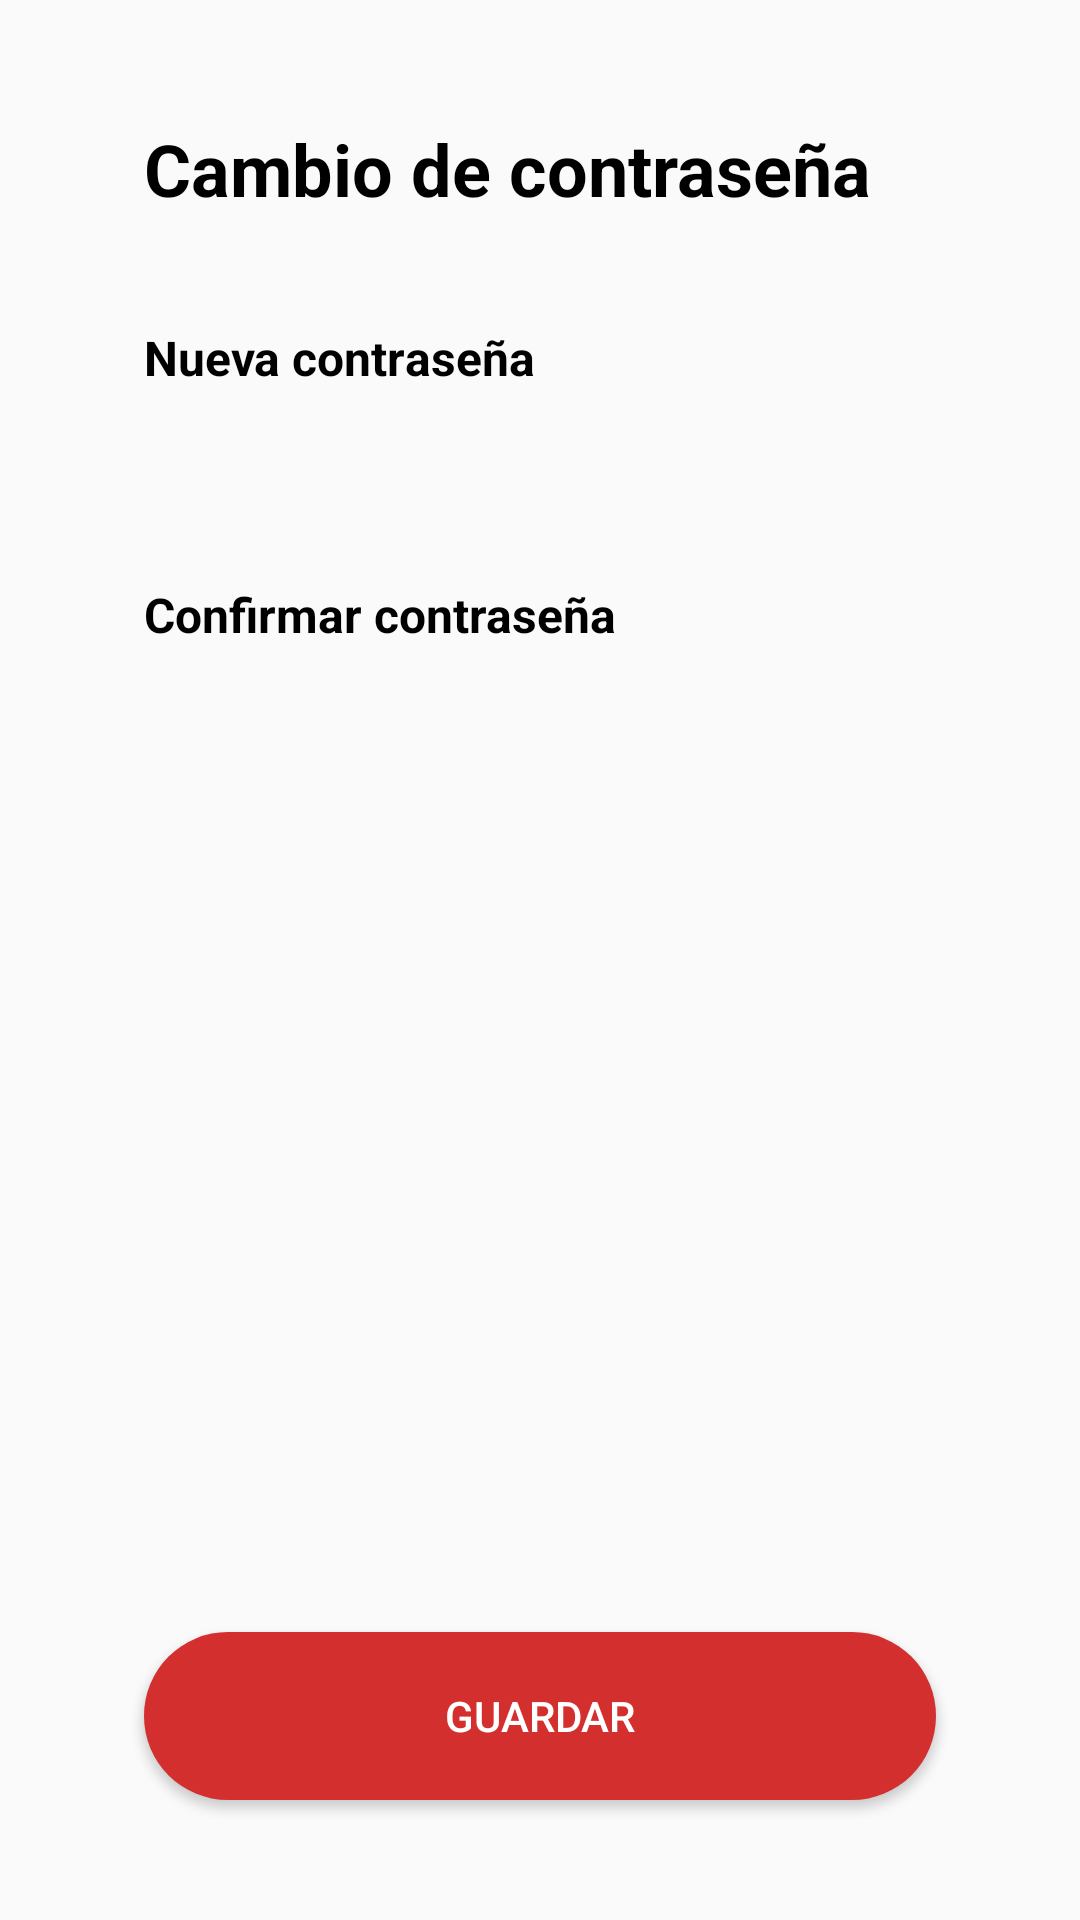

Android layout source for this screen:
<!-- AndroidManifest.xml: activity theme Theme.AppCompat.DayNight.NoActionBar -->
<!-- res/layout/activity_recuperar_cambio.xml -->
<?xml version="1.0" encoding="utf-8"?>
<LinearLayout xmlns:android="http://schemas.android.com/apk/res/android"
    xmlns:app="http://schemas.android.com/apk/res-auto"
    xmlns:tools="http://schemas.android.com/tools"
    android:layout_width="match_parent"
    android:layout_height="match_parent"
    android:orientation="vertical"
    android:gravity="center_horizontal"
    tools:context=".RecuperarCambioActivity">
    <TextView
        android:layout_width="match_parent"
        android:layout_height="wrap_content"
        android:layout_marginHorizontal="48dp"
        android:text="Cambio de contraseña"
        android:textColor="@color/black"
        android:textSize="24sp"
        android:textStyle="bold"
        android:layout_marginTop="40dp"
        android:gravity="start"/>

    <TextView
        android:labelFor="@+id/edPassword1"
        android:layout_width="match_parent"
        android:layout_height="wrap_content"
        android:layout_marginHorizontal="48dp"
        android:text="Nueva contraseña"
        android:textColor="@color/black"
        android:textSize="16sp"
        android:textStyle="bold"
        android:layout_marginTop="36dp"
        android:gravity="start"/>
    <androidx.appcompat.widget.AppCompatEditText
        android:id="@+id/edPassword1"
        android:layout_width="match_parent"
        android:layout_height="48dp"
        android:layout_marginTop="8dp"
        android:layout_marginHorizontal="48dp"
        android:background="@drawable/background_gray_rounded"
        />
    <TextView
        android:labelFor="@+id/edPassword2"
        android:layout_width="match_parent"
        android:layout_height="wrap_content"
        android:layout_marginHorizontal="48dp"
        android:text="Confirmar contraseña"
        android:textColor="@color/black"
        android:textSize="16sp"
        android:textStyle="bold"
        android:layout_marginTop="8dp"
        android:gravity="start"/>
    <androidx.appcompat.widget.AppCompatEditText
        android:id="@+id/edPassword2"
        android:layout_width="match_parent"
        android:layout_height="48dp"
        android:layout_marginTop="8dp"
        android:layout_marginHorizontal="48dp"
        android:background="@drawable/background_gray_rounded"
        />

    <RelativeLayout
        android:layout_width="match_parent"
        android:layout_height="match_parent">
        <androidx.appcompat.widget.AppCompatButton
            android:id="@+id/buGuardar"
            android:layout_width="match_parent"
            android:layout_height="56dp"
            android:layout_marginHorizontal="48dp"
            android:background="@drawable/background_red_rounded"
            android:text="Guardar"
            android:textColor="@color/white"
            android:layout_alignParentBottom="true"
            android:layout_marginBottom="40dp"/>
    </RelativeLayout>

</LinearLayout>
<!-- resources referenced by this layout -->
<resources>
  <color name="black">#000000</color>
  <color name="white">#FFFFFF</color>
  <!-- drawable background_red_rounded (drawable) -->
  <?xml version="1.0" encoding="utf-8"?>
  <shape xmlns:android="http://schemas.android.com/apk/res/android">
      <corners android:radius="40dp"/>
      <solid android:color="@color/red"/>
  </shape>
  <color name="red">#D32F2F</color>
</resources>
